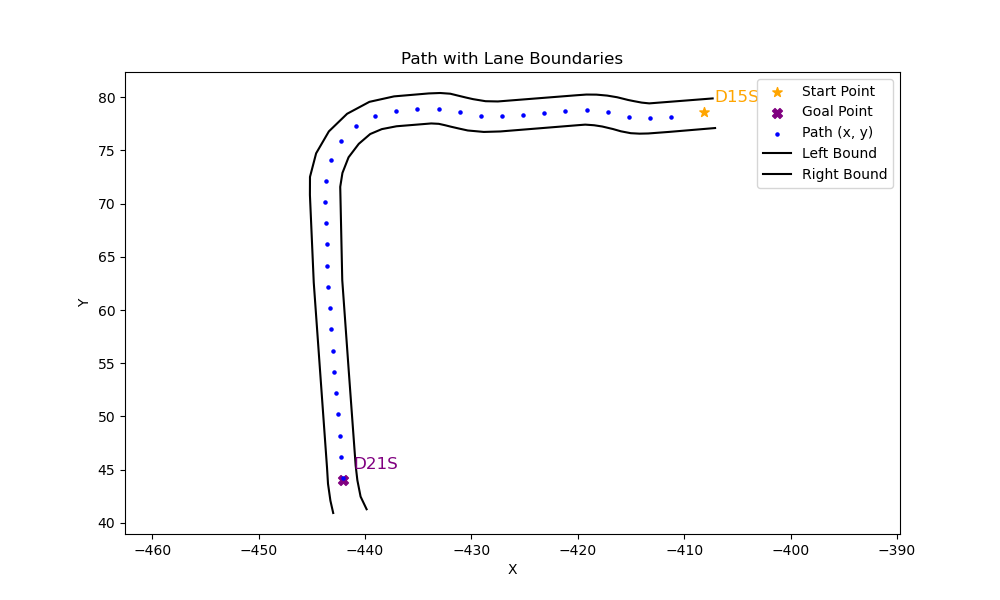

The table this chart was drawn from, first rows:
x, y, yaw, left_x, left_y, right_x, right_y
-411.2, 78.18, -3.063, -407.1, 77.11, -407.3, 79.89
-413.2, 78.02, 3.068, -411.4, 76.74, -411.6, 79.55
-415.2, 78.17, 2.898, -413.4, 76.6, -413.3, 79.42
-417.2, 78.65, 3.065, -414.2, 76.58, -414, 79.5
-419.2, 78.8, -3.102, -415, 76.62, -414.7, 79.63
-421.2, 78.72, -3.054, -416, 76.8, -415.3, 79.74
-423.2, 78.55, -3.042, -416.7, 77.02, -416, 79.93
-425.1, 78.35, -3.071, -416.9, 77.06, -416.3, 80
-427.1, 78.21, 3.13, -417.7, 77.25, -417.2, 80.16
-429.1, 78.23, 2.966, -418.5, 77.37, -418.3, 80.25
-431.1, 78.58, 2.972, -419.3, 77.43, -419.2, 80.25
-433.1, 78.91, 3.136, -419.9, 77.38, -420.1, 80.19
-435.1, 78.93, -3.024, -427.3, 76.79, -427.5, 79.6
-437.1, 78.69, -2.902, -428.8, 76.74, -428.7, 79.63
-439, 78.21, -2.674, -430.3, 76.88, -429.9, 79.82
-440.8, 77.31, -2.362, -431.2, 77.06, -430.5, 79.97
-442.3, 75.89, -2.065, -431.9, 77.23, -431.2, 80.15
-443.2, 74.12, -1.801, -432.5, 77.37, -432, 80.33
-443.7, 72.17, -1.622, -433.1, 77.5, -432.9, 80.4
-443.8, 70.16, -1.528, -433.8, 77.54, -434, 80.36
-443.7, 68.16, -1.519, -437, 77.27, -437.3, 80.08
-443.6, 66.17, -1.544, -438.4, 77, -439.6, 79.57
-443.5, 64.17, -1.532, -439.5, 76.54, -441.7, 78.45
-443.5, 62.17, -1.501, -440.6, 75.62, -443.4, 76.79
-443.3, 60.17, -1.492, -441.5, 74.36, -444.6, 74.73
-443.2, 58.18, -1.499, -442.1, 72.88, -445.2, 72.52
-443, 56.18, -1.5, -442.3, 71.58, -445.2, 70.81
-442.9, 54.19, -1.492, -442.1, 62.81, -444.8, 62.59
-442.7, 52.19, -1.488, -441.5, 54.48, -444.2, 54.26
-442.6, 50.2, -1.488, -440.9, 45.38, -443.6, 45.16
-442.4, 48.21, -1.492, -440.7, 44, -443.5, 43.67
-442.2, 46.21, -1.498, -440.4, 42.47, -443.3, 42.08
-442.1, 44.22, -1.498, -439.9, 41.28, -443, 40.92
